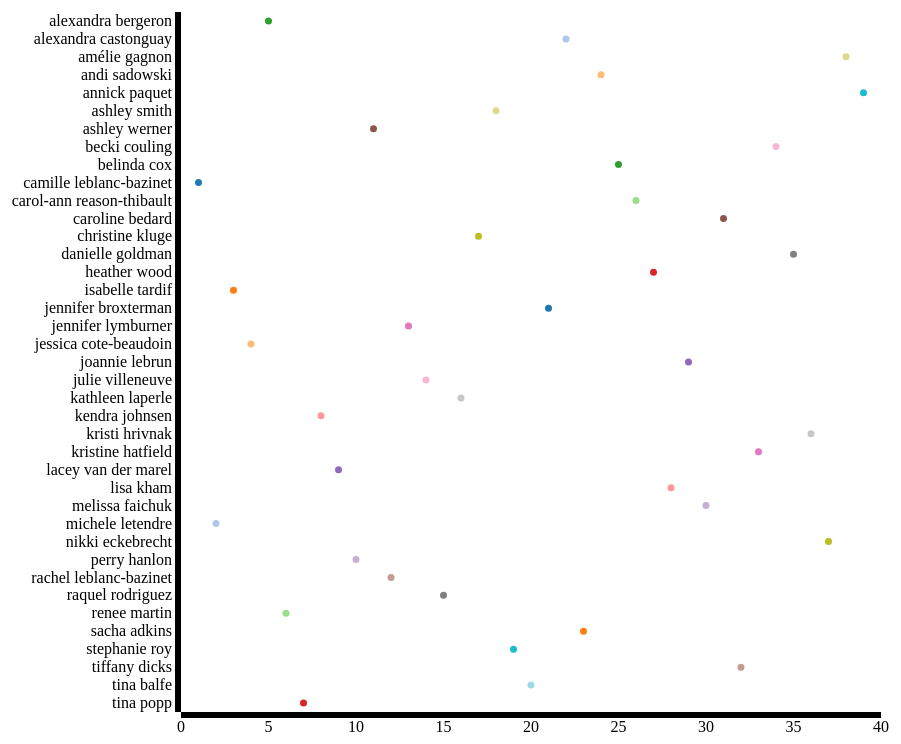
D3 v3 page, settled after 480 driven frames (8 s of simulated time); the page loaded 1 data file(s).


// ── vis.js
/*jslint browser: true, todo: true */
/*globals d3, _ */
// TODO: Handle 'DNF' scores
function getRankScore(cell) {
  // console.log(cell);
  var matches;
  // var re = new RegEx(/(\d) \((\d*\.\d*|\d*:\d*)\)/);
  // var timeResult = new RegExp(/(\d) \((\d*:\d*)\)/);
  var overall = new RegExp(/(\d*) \((\w*|)\)/);
  matches = overall.exec(cell);
  return matches;
}

var fullWidth = 1020,
  fullHeight = 750,
  margin = {top: 20, right: 20, bottom: 30, left: 300},
  width = fullWidth - margin.right - margin.left,
  height = fullHeight - margin.top - margin.bottom;

var colour = d3.scale.category20();

var x = d3.scale.linear()
    .clamp(true)
    .range([0, width]);

var xAxis = d3.svg.axis()
    .scale(x)
    .orient('bottom');

var y = d3.scale.ordinal()
    .rangePoints([height, 0], 1);

var yAxis = d3.svg.axis()
    .scale(y)
    .orient('left');

var svg = d3.select('#container').append('svg')
    .attr('width', fullWidth)
    .attr('height', fullHeight)
  .append('g')
    .attr('transform', 'translate(' + margin.left + ',' + margin.top + ')');

d3.json('../data/2013-regionals-canada-east-women.json', function (err, response) {
  if (err) { console.error(err); }
  var atheletes = response.collection1;
  var data = atheletes.map(function (a) {
    return {
      name: a.competitor.text.toLowerCase(),
      rank: +getRankScore(a.rankScore)[1],
      score: +getRankScore(a.rankScore)[2],
    };
  });

  y.domain(_.chain(data).pluck('name').sort().reverse().value());
  x.domain(d3.extent(data, function (d) { return d.rank; })).nice();
  
  svg.append('g')
    .attr('class', 'x axis')
    .attr('transform', 'translate(0,' + height + ')')
    .call(xAxis);
  svg.append('g')
    .attr('class', 'y axis')
    .call(yAxis);

  svg.selectAll('.dot')
      .data(data)
    .enter().append('circle')
      .attr('class', 'dot')
      .attr('r', 3.5)
      .attr('cx', function (d) { return x(d.rank); })
      .attr('cy', function (d) { return y(d.name); })
      .style('fill', function (d) { return colour(d.name); });

});


### data: ../data/2013-regionals-canada-east-women.json
{
 "collection1": [
  {
   "rankScore": "1 (9)",
   "competitor": {
    "text": "Camille Leblanc-Bazinet",
    "href": "http://games.crossfit.com/athlete/8404"
   },
   "event01": "1 (06:28)",
   "event02": "1 (200.10)",
   "event03": "2 (06:41)",
   "event04": "2 (25:24)",
   "event05": "1 (03:54)",
   "event06": "1 (08:08)",
   "event07": "1 (04:08)"
  },
  {
   "rankScore": "2 (15)",
   "competitor": {
    "text": "Michele Letendre",
    "href": "http://games.crossfit.com/athlete/3407"
   },
   "event01": "2 (06:36)",
   "event02": "2 (190.30)",
   "event03": "1 (05:35)",
   "event04": "1 (23:49)",
   "event05": "5 (04:22)",
   "event06": "2 (08:27)",
   "event07": "2 (04:58)"
  },
  {
   "rankScore": "3 (46)",
   "competitor": {
    "text": "Isabelle Tardif",
    "href": "http://games.crossfit.com/athlete/33723"
   },
   "event01": "8 (07:22)",
   "event02": "5 (180.10)",
   "event03": "5 (07:05)",
   "event04": "6 (25:46)",
   "event05": "15T (05:30)",
   "event06": "4 (12:38)",
   "event07": "3 (05:32)"
  },
  {
   "rankScore": "4 (53)",
   "competitor": {
    "text": "Jessica Cote-Beaudoin",
    "href": "http://games.crossfit.com/athlete/3345"
   },
   "event01": "11 (07:34)",
   "event02": "3 (185.20)",
   "event03": "3 (07:02)",
   "event04": "9 (25:55)",
   "event05": "11 (05:12)",
   "event06": "11 (14:10)",
   "event07": "5T (05:48)"
  },
  {
   "rankScore": "5 (58)",
   "competitor": {
    "text": "Alexandra Bergeron",
    "href": "http://games.crossfit.com/athlete/51922"
   },
   "event01": "3 (06:58)",
   "event02": "9T (160.30)",
   "event03": "7 (07:07)",
   "event04": "5 (25:45)",
   "event05": "18 (05:37)",
   "event06": "8 (13:48)",
   "event07": "8 (06:07)"
  },
  {
   "rankScore": "6 (58)",
   "competitor": {
    "text": "Renee Martin",
    "href": "http://games.crossfit.com/athlete/25991"
   },
   "event01": "5 (07:14)",
   "event02": "7T (165.10)",
   "event03": "6 (07:06)",
   "event04": "16 (26:10)",
   "event05": "8T (04:49)",
   "event06": "9 (13:54)",
   "event07": "7 (05:49)"
  },
  {
   "rankScore": "7 (66)",
   "competitor": {
    "text": "Tina Popp",
    "href": "http://games.crossfit.com/athlete/21863"
   },
   "event01": "6 (07:19)",
   "event02": "11T (160.10)",
   "event03": "28T (07:20)",
   "event04": "8 (25:54)",
   "event05": "6 (04:25)",
   "event06": "3 (12:23)",
   "event07": "4 (05:45)"
  },
  {
   "rankScore": "8 (96)",
   "competitor": {
    "text": "Kendra Johnsen",
    "href": "http://games.crossfit.com/athlete/3868"
   },
   "event01": "20T (07:54)",
   "event02": "4 (180.30)",
   "event03": "24T (07:17)",
   "event04": "23 (26:23)",
   "event05": "3 (04:15)",
   "event06": "7 (13:29)",
   "event07": "15 (07:05)"
  },
  "... 31 more items"
 ]
}